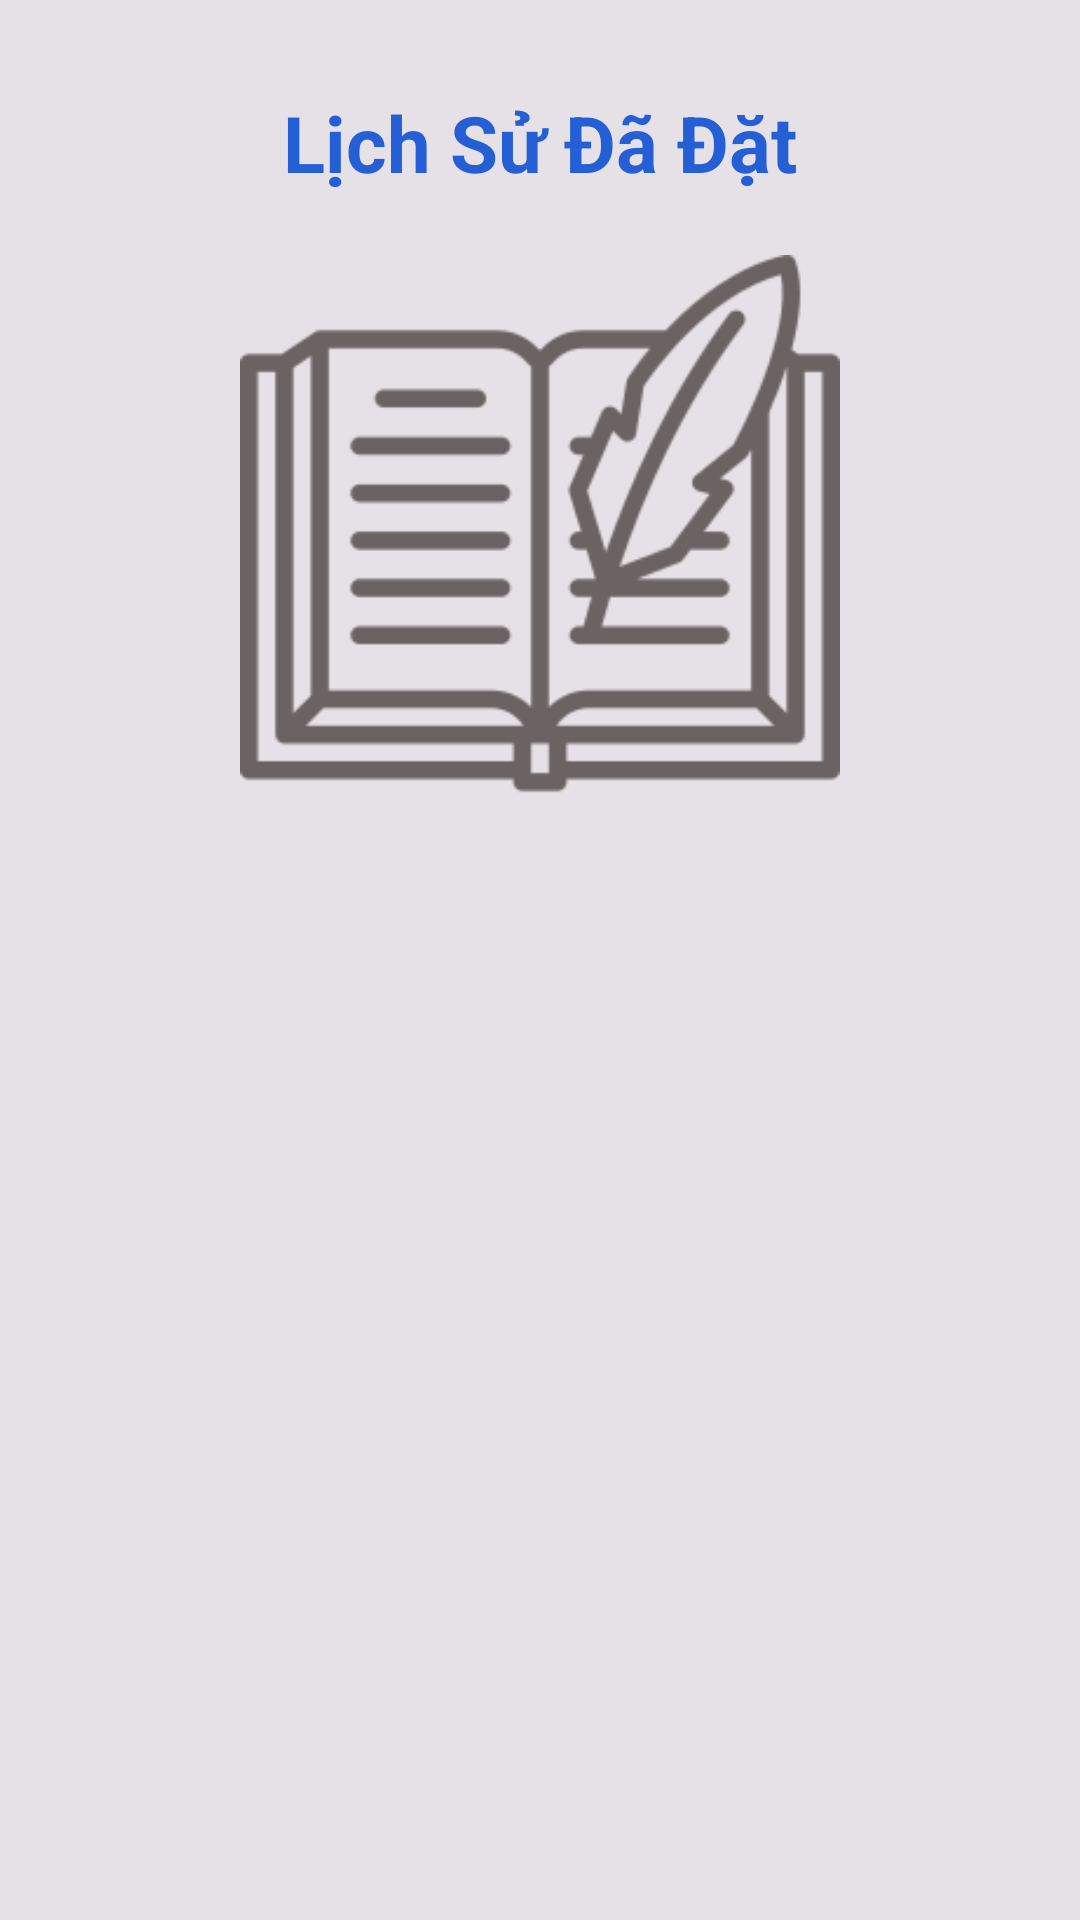

Write the Android layout XML for this screen, with the resource values it uses.
<!-- AndroidManifest.xml: application theme Theme.UserWarranty -->
<!-- res/layout/fragment_book_card_service.xml -->
<?xml version="1.0" encoding="utf-8"?>

<FrameLayout xmlns:android="http://schemas.android.com/apk/res/android"
    xmlns:tools="http://schemas.android.com/tools"
    android:layout_width="match_parent"
    android:layout_height="match_parent"
    android:background="#E6E1E6"
    tools:context=".fragment.fragment_book_card_service">

    <LinearLayout
        android:layout_width="match_parent"
        android:layout_height="wrap_content"
        android:layout_margin="10dp"
        android:orientation="vertical">

        <TextView
            android:id="@+id/textViewBooked"
            android:layout_width="match_parent"
            android:layout_height="wrap_content"
            android:layout_margin="10dp"
            android:gravity="center"
            android:padding="10dp"
            android:text="Lịch Sử Đã Đặt"
            android:textColor="#245FD6"
            android:textSize="26sp"
            android:textStyle="bold" />

        <ImageView
            android:id="@+id/imageViewLogoLogin"
            android:layout_width="200dp"
            android:layout_height="200dp"
            android:layout_gravity="center"
            android:src="@drawable/history" />


        <RelativeLayout
            android:id="@+id/relativeBooked"
            android:layout_width="match_parent"
            android:layout_height="match_parent">

            <androidx.recyclerview.widget.RecyclerView
                android:id="@+id/recyclerBooked"
                android:layout_width="match_parent"
                android:layout_height="match_parent"
                android:layout_marginTop="10dp" />
        </RelativeLayout>
    </LinearLayout>
</FrameLayout>
<!-- resources referenced by this layout -->
<resources>
  <!-- drawable history: png bitmap (drawable, 22189 bytes) -->
  <style name="Theme.UserWarranty" parent="Theme.MaterialComponents.DayNight.NoActionBar">
          
          <item name="colorPrimary">@color/purple_500</item>
          <item name="colorPrimaryVariant">@color/purple_700</item>
          <item name="colorOnPrimary">@color/white</item>
          
          <item name="colorSecondary">@color/teal_200</item>
          <item name="colorSecondaryVariant">@color/teal_700</item>
          <item name="colorOnSecondary">@color/black</item>
          
          <item name="android:statusBarColor">?attr/colorPrimaryVariant</item>
          
      </style>
  <color name="purple_500">#83E37D</color>
  <color name="purple_700">#FF3700B3</color>
  <color name="white">#FFFFFFFF</color>
  <color name="teal_200">#FF03DAC5</color>
  <color name="teal_700">#FF018786</color>
  <color name="black">#FF000000</color>
</resources>
